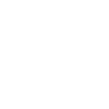
t = 0.00 s
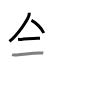
t = 3.50 s
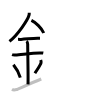
t = 7.25 s
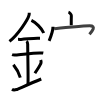
t = 10.75 s
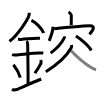
t = 14.50 s
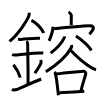
t = 18.00 s

The animated SVG that drew these frames (rendered in a browser with its animation timeline set to each time). Animation: 18 SMIL elements (animate=18); one cycle of 18.00 s.

<svg width="109px" height="109px" viewBox="0 0 px 109px" xmlns="http://www.w3.org/2000/svg" xmlns:xlink="http://www.w3.org/1999/xlink" xml:space="preserve" version="1.1"  baseProfile="full">
<path d="M29.25,12.74c0,0.73,0.05,1.31-0.15,2.18c-1.05,4.55-11.06,19.72-19.63,26.45" style="fill:none;stroke:black;stroke-width:3;opacity:0">
  <animate attributeType="CSS" attributeName="opacity" from="0" to="1" begin="0s" dur="1s" repeatCount="0" fill="freeze" />
</path>
<path d="M31.39,20.46c4.47,2.03,10.18,7.42,12.36,12.54" style="fill:none;stroke:black;stroke-width:3;opacity:0">
  <animate attributeType="CSS" attributeName="opacity" from="0" to="1" begin="1s" dur="1s" repeatCount="0" fill="freeze" />
</path>
<path d="M18,39.36c1.71,0,2.49,0.06,3.05,0.04c4.95-0.21,10.67-1.05,16.5-1.21c0.84-0.02,1.02-0.04,2.45-0.04" style="fill:none;stroke:black;stroke-width:3;opacity:0">
  <animate attributeType="CSS" attributeName="opacity" from="0" to="1" begin="2s" dur="1s" repeatCount="0" fill="freeze" />
</path>
<path d="M12.09,54.58c0.63,0.24,2.71,0.36,3.36,0.32c5.82-0.37,16.68-1.87,24.13-2c0.79-0.01,2.52-0.1,3.7,0.11" style="fill:none;stroke:black;stroke-width:3;opacity:0">
  <animate attributeType="CSS" attributeName="opacity" from="0" to="1" begin="3s" dur="1s" repeatCount="0" fill="freeze" />
</path>
<path d="M26.45,41.19c1.24,0.78,1.24,2.52,1.24,3.14c0,4.35,0.62,35.63,0.31,39.98" style="fill:none;stroke:black;stroke-width:3;opacity:0">
  <animate attributeType="CSS" attributeName="opacity" from="0" to="1" begin="4s" dur="1s" repeatCount="0" fill="freeze" />
</path>
<path d="M13.39,64.76c4.08,4.85,6.07,10.11,6.9,12.94" style="fill:none;stroke:black;stroke-width:3;opacity:0">
  <animate attributeType="CSS" attributeName="opacity" from="0" to="1" begin="5s" dur="1s" repeatCount="0" fill="freeze" />
</path>
<path d="M40.7,60.05c0.3,0.84,0.46,2.06,0.34,2.76c-0.3,1.81-2.71,5.13-6.12,10.47" style="fill:none;stroke:black;stroke-width:3;opacity:0">
  <animate attributeType="CSS" attributeName="opacity" from="0" to="1" begin="6s" dur="1s" repeatCount="0" fill="freeze" />
</path>
<path d="M12,89.32c1.27,0.9,2.8,0.67,4.58,0.22C17.9,89.21,28.02,84.38,41.25,79" style="fill:none;stroke:black;stroke-width:3;opacity:0">
  <animate attributeType="CSS" attributeName="opacity" from="0" to="1" begin="7s" dur="1s" repeatCount="0" fill="freeze" />
</path>
<path d="M68.44,12.16c1.21,0.39,2.93,2.32,2.9,3.45c-0.09,3.57-0.09,6.37-0.09,9.62" style="fill:none;stroke:black;stroke-width:3;opacity:0">
  <animate attributeType="CSS" attributeName="opacity" from="0" to="1" begin="8s" dur="1s" repeatCount="0" fill="freeze" />
</path>
<path d="M52.97,26.82c0,3.19-2.96,11.95-3.85,14.07" style="fill:none;stroke:black;stroke-width:3;opacity:0">
  <animate attributeType="CSS" attributeName="opacity" from="0" to="1" begin="9s" dur="1s" repeatCount="0" fill="freeze" />
</path>
<path d="M54.16,28.83c5.24-0.91,31.21-2.94,35.47-2.99c7.73-0.09,1.41,6.56-0.25,8.5" style="fill:none;stroke:black;stroke-width:3;opacity:0">
  <animate attributeType="CSS" attributeName="opacity" from="0" to="1" begin="10s" dur="1s" repeatCount="0" fill="freeze" />
</path>
<path d="M64.35,36.32c0.04,0.4,0.18,1.08-0.08,1.59c-1.96,4.01-6.11,9.58-13.59,15.22" style="fill:none;stroke:black;stroke-width:3;opacity:0">
  <animate attributeType="CSS" attributeName="opacity" from="0" to="1" begin="11s" dur="1s" repeatCount="0" fill="freeze" />
</path>
<path d="M75.92,36.08c5.99,3.64,13.29,10.6,15.35,14.33" style="fill:none;stroke:black;stroke-width:3;opacity:0">
  <animate attributeType="CSS" attributeName="opacity" from="0" to="1" begin="12s" dur="1s" repeatCount="0" fill="freeze" />
</path>
<path d="M71.53,45c0.07,0.61,0.3,1.64-0.14,2.45c-3.9,7.17-11.88,15.65-25.55,24.22" style="fill:none;stroke:black;stroke-width:3;opacity:0">
  <animate attributeType="CSS" attributeName="opacity" from="0" to="1" begin="13s" dur="1s" repeatCount="0" fill="freeze" />
</path>
<path d="M70.16,49.65c5.78,6.23,16.54,15.12,21.83,18.43c1.31,0.82,2.83,1.36,4.07,1.63" style="fill:none;stroke:black;stroke-width:3;opacity:0">
  <animate attributeType="CSS" attributeName="opacity" from="0" to="1" begin="14s" dur="1s" repeatCount="0" fill="freeze" />
</path>
<path d="M54.54,71.96c0.35,0.38,0.7,1.26,0.85,1.74c1.2,3.76,2.24,14.76,3.06,21.51" style="fill:none;stroke:black;stroke-width:3;opacity:0">
  <animate attributeType="CSS" attributeName="opacity" from="0" to="1" begin="15s" dur="1s" repeatCount="0" fill="freeze" />
</path>
<path d="M56.16,74.09c9.45-1.73,20.92-2.17,26.71-2.92c1.98-0.26,3.18,1.72,2.88,2.84c-1.44,5.37-3.51,10.74-4.84,17.33" style="fill:none;stroke:black;stroke-width:3;opacity:0">
  <animate attributeType="CSS" attributeName="opacity" from="0" to="1" begin="16s" dur="1s" repeatCount="0" fill="freeze" />
</path>
<path d="M59.38,92.73c7.61-0.52,16.18-0.57,24.92-1.38" style="fill:none;stroke:black;stroke-width:3;opacity:0">
  <animate attributeType="CSS" attributeName="opacity" from="0" to="1" begin="17s" dur="1s" repeatCount="0" fill="freeze" />
</path>
</svg>
